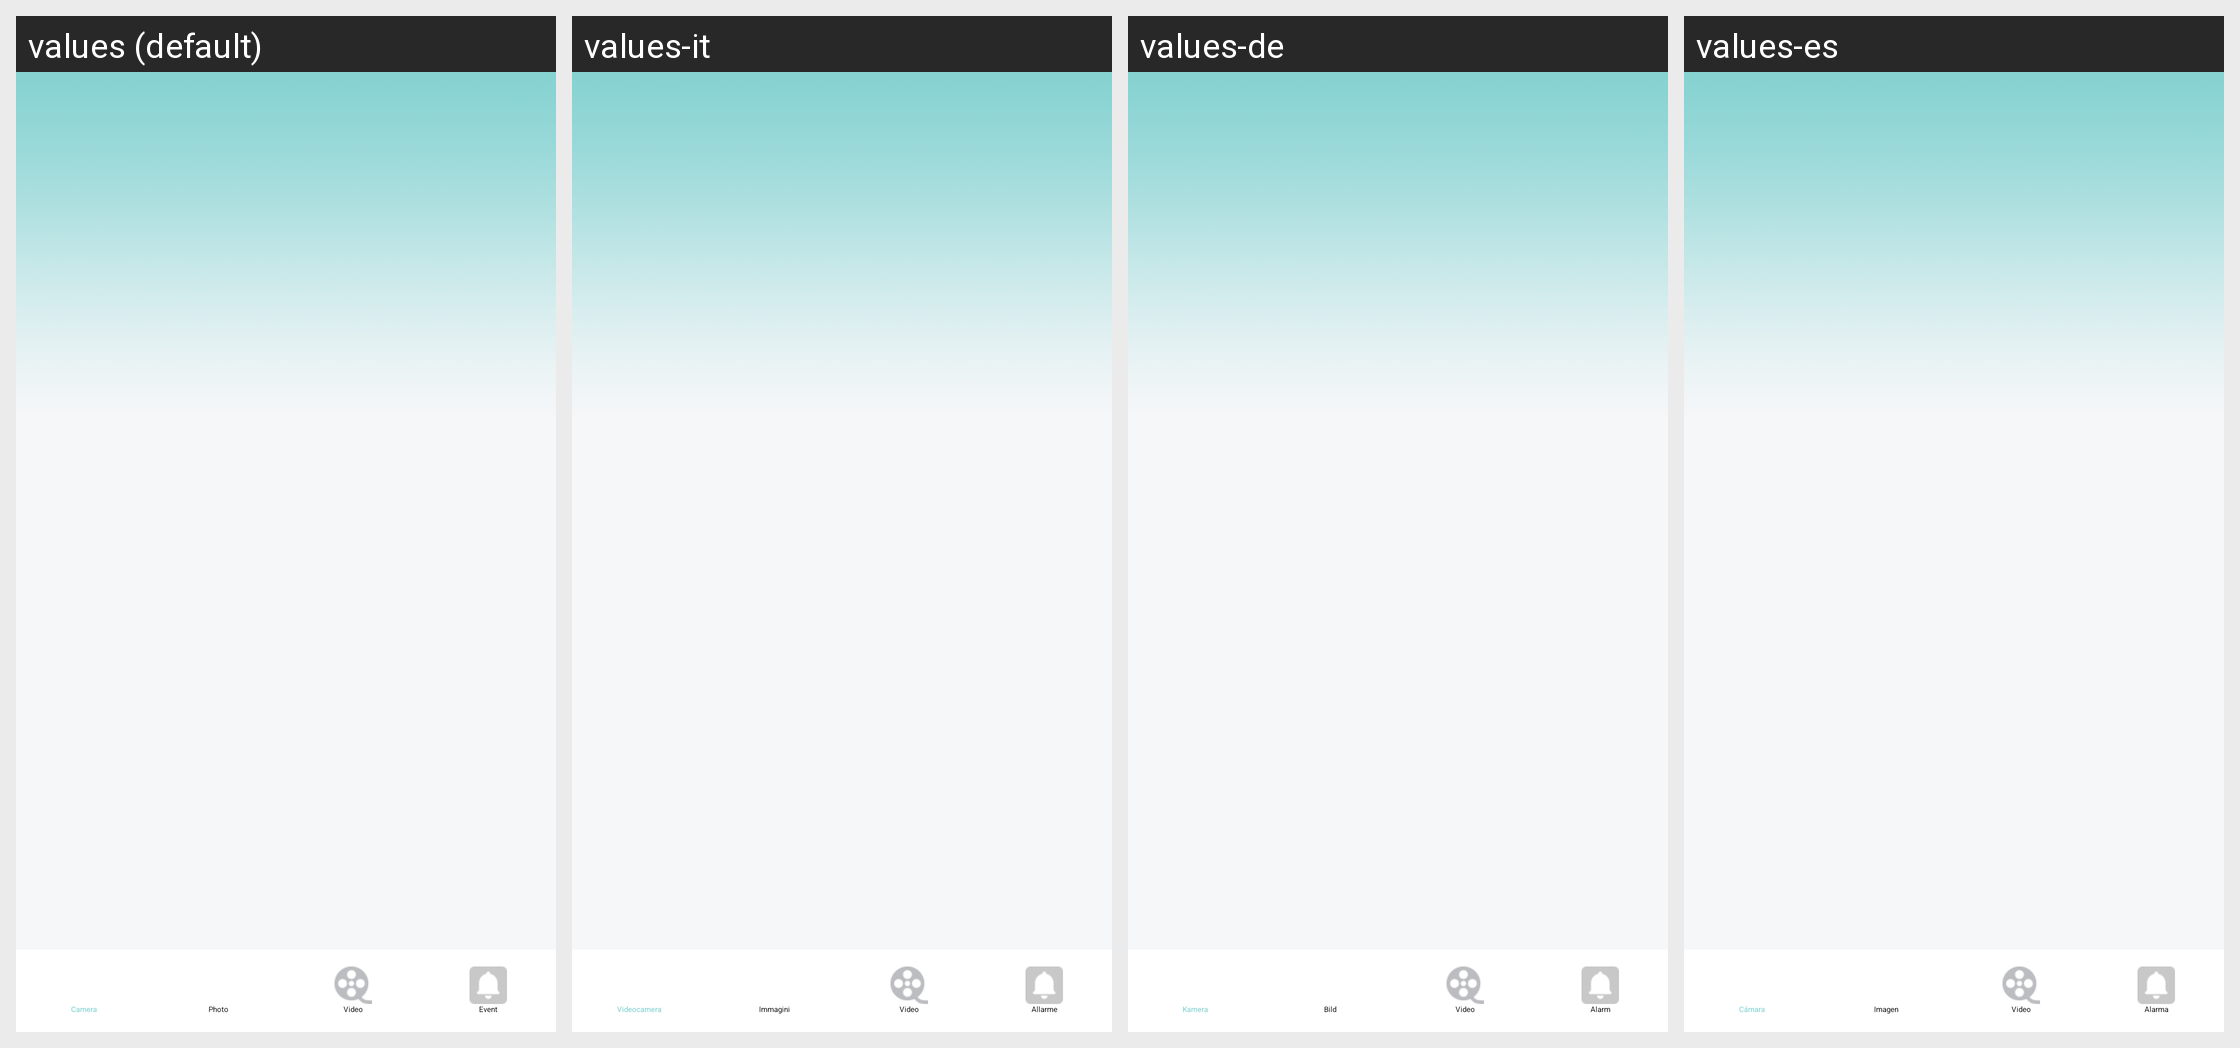

Here is an Android app screen in its default locale and in the app's own translations. Write out the translated-string differences for the strings that appear on this screen.
Android screen res/layout/aictivity_nuimain.xml rendered under 4 locales, left to right: values (default), values-it, values-de, values-es. Device: Nexus 5 (rendered at 1080×1920; each locale shown at half size, 540×960, under a caption strip naming it); theme Theme.Start.
Other locales in the repository, not shown: values-af, values-am, values-ar, values-as, values-az, values-be, values-bg, values-bn, values-bn-rIN, values-bs, values-ca, values-cs, values-da, values-el, values-en-rGB, values-es-rUS, values-et, values-eu, values-fa, values-fi, values-fr, values-fr-rCA, values-gem, values-gl, values-gu, values-hi, values-hr, values-hu, values-hy, values-id, values-in, values-is, values-iw, values-ja, values-ka, values-kk, values-km, values-kn, values-ko, values-ky, values-lo, values-lt, values-lv, values-mk, values-ml, values-mn, values-mr, values-ms, values-my, values-nb, values-ne, values-nl, values-or, values-pa, values-pl, values-pt, values-pt-rBR, values-pt-rPT, values-ro, values-ru, values-si, values-sk, values-sl, values-sq, values-sr, values-sv, values-sw, values-ta, values-te, values-th, values-tl, values-tr, values-tw, values-uk, values-ur, values-uz, values-vi, values-zh, values-zh-rCN, values-zh-rHK, values-zh-rTW, values-zu.
Strings drawn on this screen, with the default value and each locale's value (text and hints the layout hard-codes, and strings that could not be matched under every locale, appear in the picture but are not listed):

main_vidicon
  values: Camera
  values-it: Videocamera
  values-de: Kamera
  values-es: Cámara

main_pic
  values: Photo
  values-it: Immagini
  values-de: Bild
  values-es: Imagen

main_vid
  values: Video
  values-it: Video
  values-de: Video
  values-es: Video

main_alarm
  values: Event
  values-it: Allarme
  values-de: Alarm
  values-es: Alarma
